2-way image classification set "data" from GitHub (rishabhbpd/project_rishabh_das); label vocabulary: human, no human.

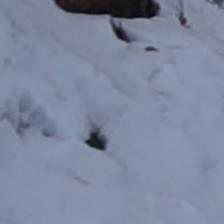
Label: no human

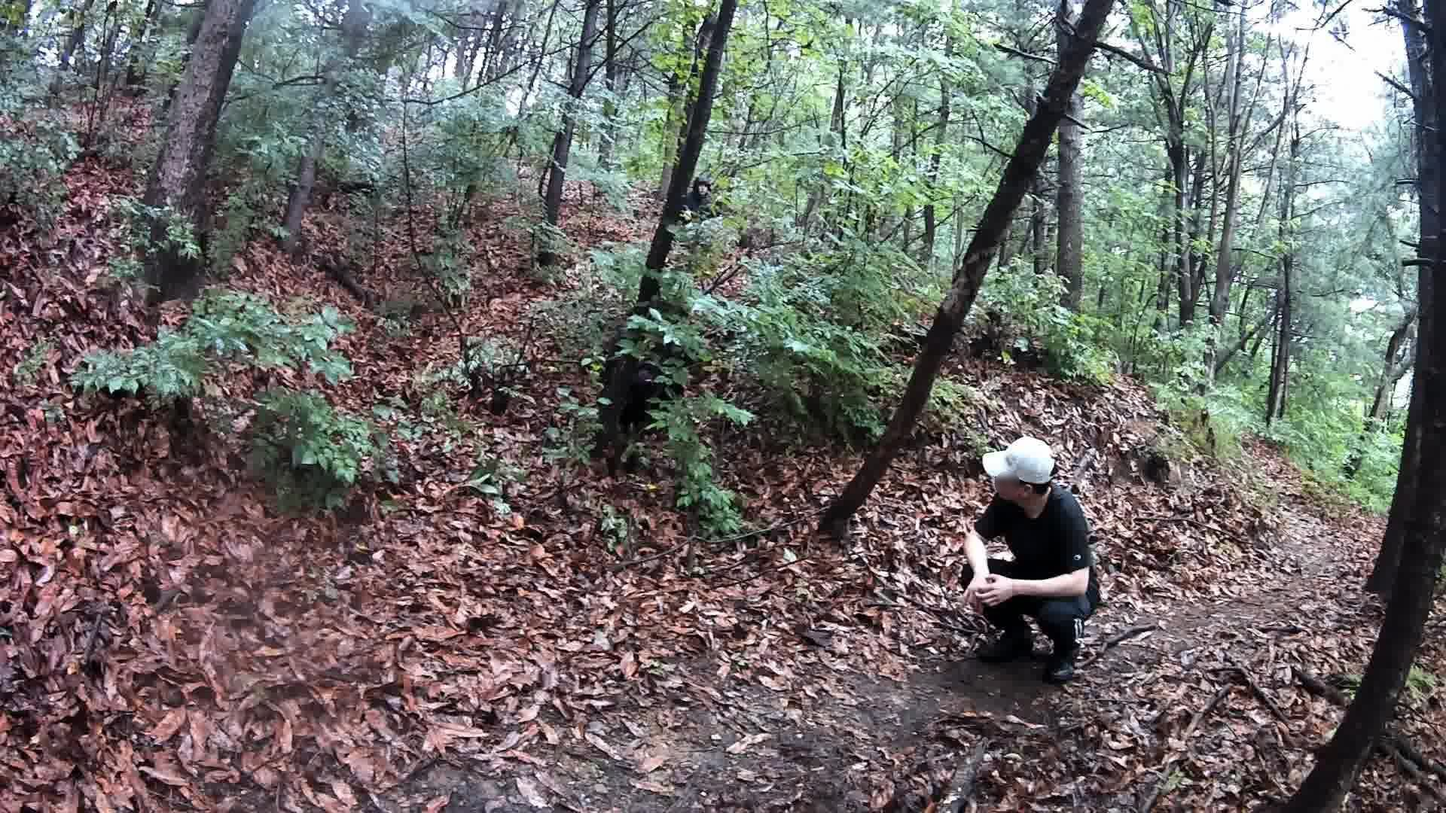
Label: human

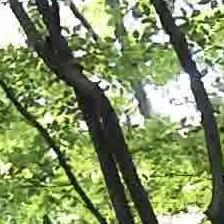
Label: no human

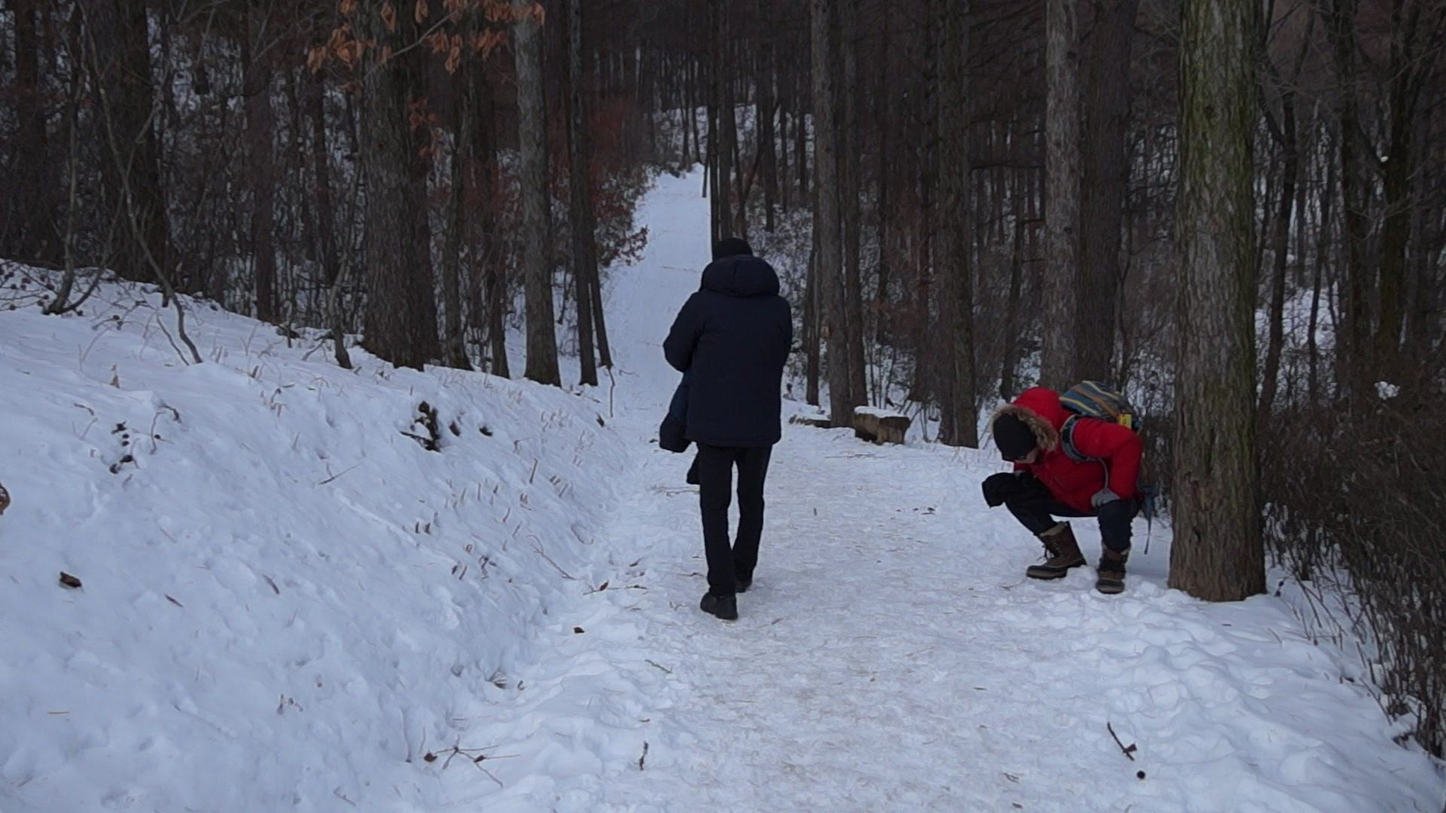
Label: human

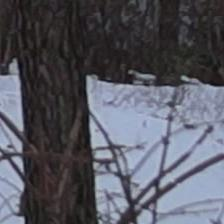
Label: no human

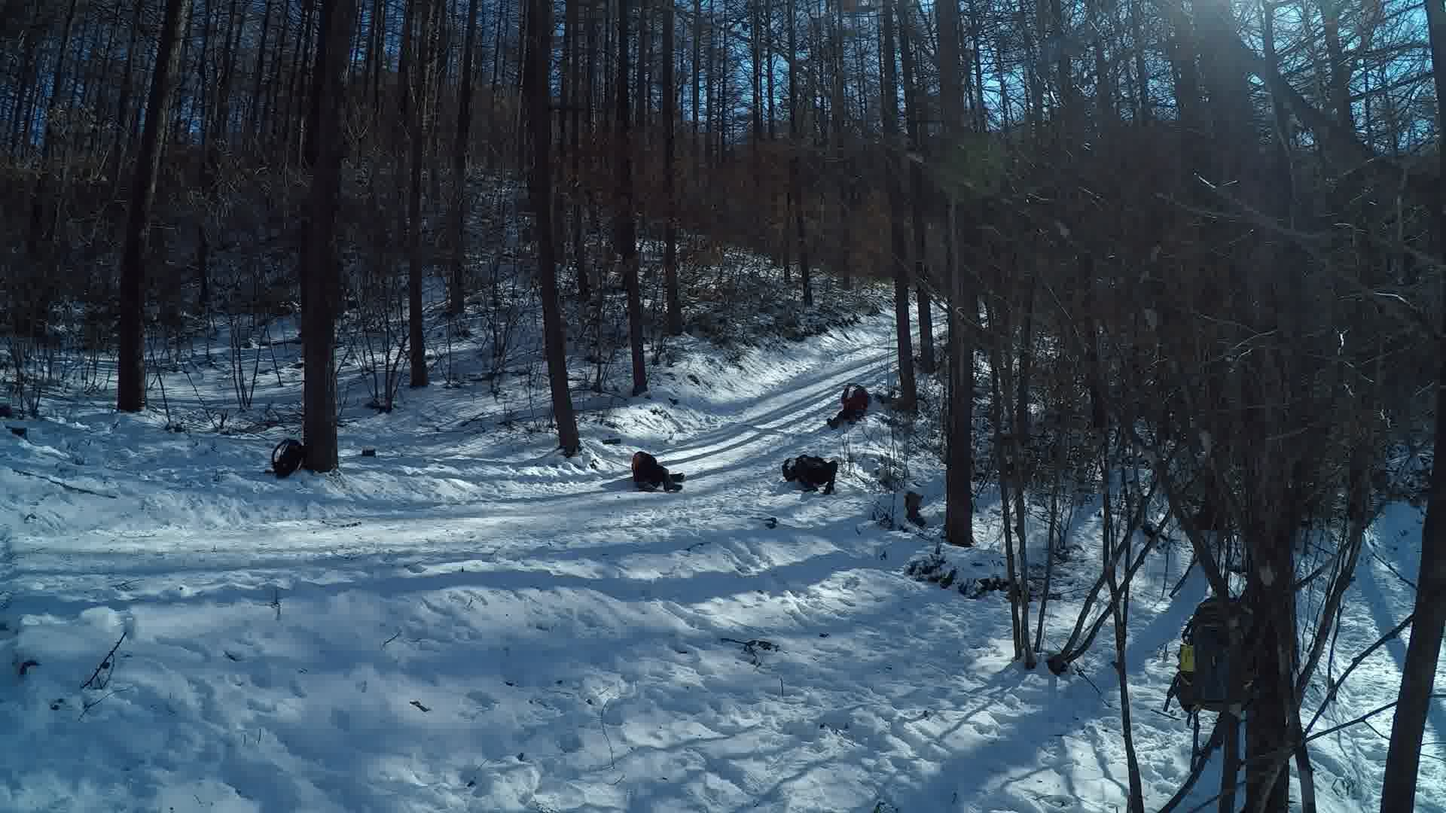
Label: human
